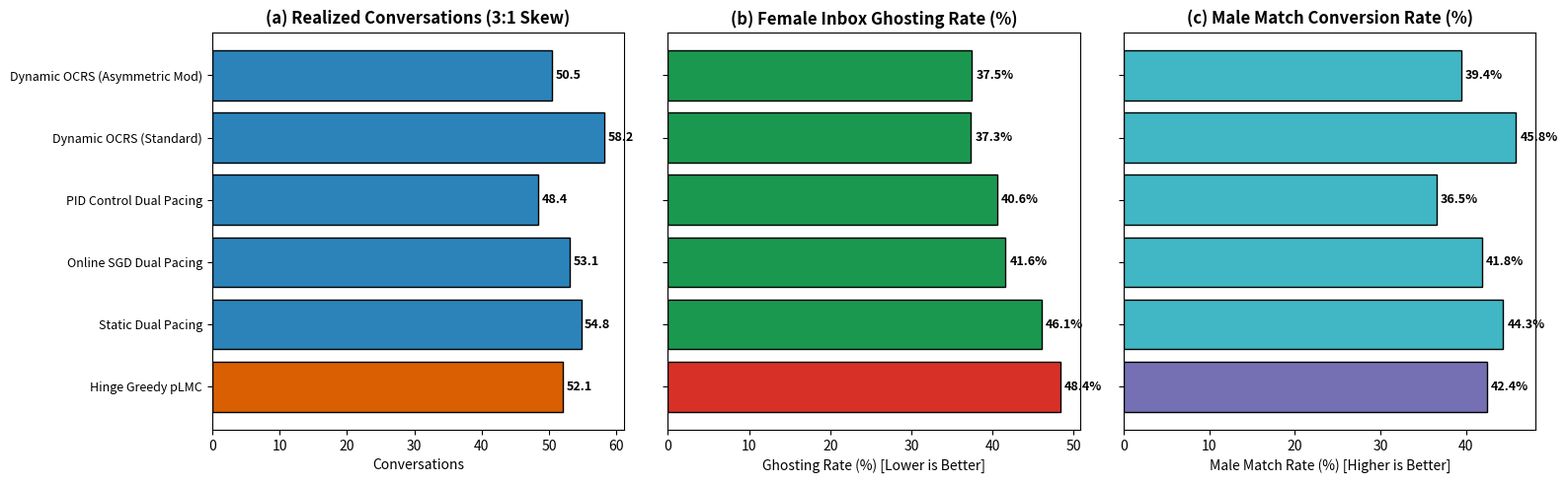

Python code for this plot:
"""Skewed Gender Market Study: 3:1 Male-to-Female Ratio (75% Men, 25% Women).

This script simulates and benchmarks the performance of matching algorithms
under extreme demographic and behavioral skew:
1. Demographic Skew: 75 Men x 25 Women (3:1 ratio, N=100 users).
2. Behavioral Asymmetry:
   - Men swipe broad (mean P(Like) ~ 48%).
   - Women swipe selective (mean P(Like) ~ 12%).
3. Evaluates 6 competing mechanisms:
   - Hinge Greedy pLMC (Status Quo)
   - Static Dual Pacing
   - Online SGD Dual Pacing
   - PID Control Dual Pacing
   - Dynamic OCRS Dual Pacing (Standard)
   - Dynamic OCRS + Asymmetric Mechanism Mod (Tighter long-side budget B_m=5, backlog priority)
   - Ex-Ante Fluid LP Benchmark (OPT)

Tracks:
- Total Realized Conversations
- Male Match Rate (% of men with >=1 conversation)
- Female Inundation / Ghosting Rate (% of mutual matches ghosted)
- Starvation Rate (Male vs Female)
- Gini Inequality Across Genders
- Dual Shadow Price trajectories (lambda_w vs lambda_m)
"""

import json
import time
import os
import numpy as np
import matplotlib.pyplot as plt
from scipy.optimize import linprog

def gini(array):
    """Compute Gini coefficient."""
    array = np.array(array, dtype=np.float64)
    if np.amin(array) < 0:
        array -= np.amin(array)
    array += 1e-7
    array = np.sort(array)
    index = np.arange(1, array.shape[0] + 1)
    n = array.shape[0]
    return ((np.sum((2 * index - n - 1) * array)) / (n * np.sum(array)))

def solve_skewed_fluid_lp(q_MW, phi_MW, phi_WM, B_m=8.0, B_w=8.0, C_w=4.0, C_m=4.0, k_sat=1.0):
    """Solves the continuous fluid LP for an asymmetric 3:1 bipartite market.
    
    M: Men (initiators, size 75)
    W: Women (candidates/receivers, size 25)
    """
    n_M, n_W = q_MW.shape
    n_vars = n_M * n_W + n_M * n_W # y_MW + z_MW

    def y_idx(m, w): return m * n_W + w
    def z_idx(m, w): return n_M * n_W + m * n_W + w

    # Maximize total conversation quality
    c = np.zeros(n_vars)
    for m in range(n_M):
        for w in range(n_W):
            c[z_idx(m, w)] = -q_MW[m, w]

    A_ub = []
    b_ub = []

    # C1: z_mw <= phi_mw * phi_wm * y_mw
    for m in range(n_M):
        for w in range(n_W):
            row = np.zeros(n_vars)
            row[z_idx(m, w)] = 1.0
            row[y_idx(m, w)] = -phi_MW[m, w] * phi_WM[w, m]
            A_ub.append(row)
            b_ub.append(0.0)

    # C2: Satiation caps: sum_w z_mw <= k_sat
    for m in range(n_M):
        row = np.zeros(n_vars)
        for w in range(n_W):
            row[z_idx(m, w)] = 1.0
        A_ub.append(row)
        b_ub.append(k_sat)

    # C3: Male like budget: sum_w phi_mw * y_mw <= B_m
    for m in range(n_M):
        row = np.zeros(n_vars)
        for w in range(n_W):
            row[y_idx(m, w)] = phi_MW[m, w]
        A_ub.append(row)
        b_ub.append(B_m)

    # C4: Female inbox capacity: sum_m phi_mw * phi_wm * y_mw <= C_w
    for w in range(n_W):
        row = np.zeros(n_vars)
        for m in range(n_M):
            row[y_idx(m, w)] = phi_MW[m, w] * phi_WM[w, m]
        A_ub.append(row)
        b_ub.append(C_w)

    bounds = [(0, 1) for _ in range(n_vars)]
    res = linprog(c, A_ub=np.array(A_ub), b_ub=np.array(b_ub), bounds=bounds, method='highs')

    if not res.success:
        return 0.0, np.zeros(n_W), np.zeros(n_M)

    opt_val = -res.fun
    marginals = res.ineqlin.marginals
    offset = n_M * n_W + n_M # past C1 and C2
    mu_m_opt = np.maximum(0.0, -marginals[offset : offset + n_M])
    offset += n_M
    lambda_w_opt = np.maximum(0.0, -marginals[offset : offset + n_W])

    return opt_val, lambda_w_opt, mu_m_opt

def run_skewed_simulation(n_trials=60, seed=42):
    rng = np.random.default_rng(seed)
    
    n_M = 75 # Men (75%)
    n_W = 25 # Women (25%)
    T = 600  # Browsing sessions
    K = 15   # Display horizon
    B_m_default = 8
    B_w_default = 8
    C_w = 3  # Female inbox capacity
    C_m = 3  # Male inbox capacity
    k_sat = 1 # Target 1 active date
    c_res = 0.30

    ranks = np.arange(1, K + 1)
    alpha_weights = 1.0 / (ranks ** 0.75)

    # Generate synthetic market distributions calibrated to Tinder/Hinge data
    # Attractiveness beta distributions
    male_attractiveness = rng.beta(2, 5, size=n_M)
    female_attractiveness = rng.beta(3, 4, size=n_W)

    q_MW = np.zeros((n_M, n_W))
    phi_MW = np.zeros((n_M, n_W)) # P(Man likes Woman) ~ 48% mean
    phi_WM = np.zeros((n_W, n_M)) # P(Woman likes Man) ~ 12% mean

    for m in range(n_M):
        for w in range(n_W):
            q_MW[m, w] = np.clip(0.4 * female_attractiveness[w] + 0.3 * male_attractiveness[m] + rng.uniform(0.1, 0.4), 0.1, 0.95)
            # Men swipe broad (mean ~ 48%)
            phi_MW[m, w] = np.clip(0.35 + 0.45 * female_attractiveness[w] + rng.normal(0, 0.05), 0.15, 0.95)
            # Women swipe selective (mean ~ 12%)
            phi_WM[w, m] = np.clip(0.03 + 0.35 * (male_attractiveness[m] ** 2) + rng.normal(0, 0.02), 0.01, 0.70)

    print(f"Market Config: {n_M} Men (75%), {n_W} Women (25%), T={T} sessions, K={K}")
    print(f"Empirical Swiping: Men swipe right {np.mean(phi_MW)*100:.1f}%, Women swipe right {np.mean(phi_WM)*100:.1f}%")

    opt_val_fluid, static_lambda_w, static_mu_m = solve_skewed_fluid_lp(
        q_MW, phi_MW, phi_WM, B_m=B_m_default, B_w=B_w_default, C_w=C_w, C_m=C_m, k_sat=k_sat
    )
    print(f"Ex-Ante Fluid LP OPT = {opt_val_fluid:.2f}")
    print(f"Female Congestion Shadow Price Mean: {np.mean(static_lambda_w):.3f} (Max: {np.max(static_lambda_w):.3f})")
    print(f"Male Budget Hurdle Mean: {np.mean(static_mu_m):.3f}")

    algorithms = [
        "Hinge Greedy pLMC",
        "Static Dual Pacing",
        "Online SGD Dual Pacing",
        "PID Control Dual Pacing",
        "Dynamic OCRS (Standard)",
        "Dynamic OCRS (Asymmetric Mod)" # Mod: B_m=5 (tighter male budget) + high selective threshold
    ]

    results = {alg: {
        "conversations": [],
        "male_match_rate": [],
        "female_match_rate": [],
        "ghosting_rate": [],
        "male_starvation": [],
        "gini": [],
        "regret_trajectory": np.zeros(T),
        "mean_female_backlog": []
    } for alg in algorithms}

    # Simulation loop
    for trial in range(n_trials):
        # Arrival sequence: 75% men, 25% women
        # In each step, coin flip with P(Man) = 0.75
        arrival_types = rng.choice(["M", "W"], size=T, p=[0.75, 0.25])
        male_arrivals = rng.integers(0, n_M, size=T)
        female_arrivals = rng.integers(0, n_W, size=T)

        for alg in algorithms:
            male_likes_spent = np.zeros(n_M, dtype=int)
            female_likes_spent = np.zeros(n_W, dtype=int)
            female_incoming_likes = np.zeros(n_W, dtype=int)
            male_incoming_likes = np.zeros(n_M, dtype=int)
            female_active_chats = np.zeros(n_W, dtype=int)
            male_active_chats = np.zeros(n_M, dtype=int)

            user_conversations_M = {m: [] for m in range(n_M)}
            user_conversations_W = {w: [] for w in range(n_W)}

            total_ghosts = 0
            total_convs = 0

            # Dual states
            lambda_w = static_lambda_w.copy() if alg == "Static Dual Pacing" else np.zeros(n_W)
            mu_m = static_mu_m.copy() if alg == "Static Dual Pacing" else np.zeros(n_M)

            eta = 0.9 / np.sqrt(T)

            # PID states for women's inboxes
            pid_int_w = np.zeros(n_W)
            pid_last_err_w = np.zeros(n_W)
            Kp = 0.70
            Ki = 0.08
            Kd = 0.25

            # Asymmetric budget modification
            curr_B_m = 5 if "Asymmetric Mod" in alg else B_m_default
            curr_B_w = B_w_default

            for t_step in range(T):
                user_type = arrival_types[t_step]
                t_frac = (t_step + 1) / T

                if user_type == "M":
                    # An arriving MAN browsing women
                    m = male_arrivals[t_step]
                    candidates = np.arange(n_W)

                    if alg == "Hinge Greedy pLMC":
                        scores = phi_MW[m, :] * phi_WM[:, m] * q_MW[m, :]
                        ranking = np.argsort(-scores)[:min(K, n_W)]

                    elif alg == "Static Dual Pacing":
                        scores = phi_MW[m, :] * (phi_WM[:, m] * (q_MW[m, :] - lambda_w) - mu_m[m])
                        ranking = np.argsort(-scores)[:min(K, n_W)]

                    elif alg == "Online SGD Dual Pacing":
                        scores = phi_MW[m, :] * (phi_WM[:, m] * (q_MW[m, :] - lambda_w) - mu_m[m])
                        ranking = np.argsort(-scores)[:min(K, n_W)]

                    elif alg == "PID Control Dual Pacing":
                        # PID tracking on female likes
                        err_w = female_incoming_likes - (C_w * 3.0) * t_frac
                        pid_int_w += err_w
                        deriv_w = err_w - pid_last_err_w
                        pid_last_err_w = err_w.copy()
                        pid_lam_w = np.maximum(0.0, Kp * err_w + Ki * pid_int_w + Kd * deriv_w)

                        scores = phi_MW[m, :] * (phi_WM[:, m] * (q_MW[m, :] - pid_lam_w) - static_mu_m[m])
                        ranking = np.argsort(-scores)[:min(K, n_W)]

                    elif alg == "Dynamic OCRS (Standard)":
                        nu_m = 0.0 if len(user_conversations_M[m]) < k_sat else 1000.0
                        fill_w = female_active_chats / float(C_w)
                        barrier_w = np.where(fill_w >= 1.0, 1000.0, np.log(1.0 / np.maximum(1e-4, 1.0 - fill_w)))
                        scores = phi_MW[m, :] * (phi_WM[:, m] * (q_MW[m, :] - lambda_w - barrier_w) - (mu_m[m] + nu_m))
                        ranking = np.argsort(-scores)[:min(K, n_W)]

                    elif alg == "Dynamic OCRS (Asymmetric Mod)":
                        nu_m = 0.0 if len(user_conversations_M[m]) < k_sat else 1000.0
                        fill_w = female_active_chats / float(C_w)
                        # Stronger logarithmic barrier to guard rare female inboxes
                        barrier_w = np.where(fill_w >= 0.85, 1000.0, 1.8 * np.log(1.0 / np.maximum(1e-4, 1.0 - fill_w)))
                        # Heightened selective hurdle
                        scores = phi_MW[m, :] * (phi_WM[:, m] * (q_MW[m, :] - lambda_w - barrier_w) - (mu_m[m] + nu_m + 0.15))
                        ranking = np.argsort(-scores)[:min(K, n_W)]

                    # Male swipes on ranked women
                    liked_w_session = []
                    for r_idx, w in enumerate(ranking):
                        alpha_r = alpha_weights[r_idx]
                        if rng.uniform() <= alpha_r:
                            if q_MW[m, w] >= c_res and male_likes_spent[m] < curr_B_m:
                                if rng.uniform() <= phi_MW[m, w]:
                                    male_likes_spent[m] += 1
                                    female_incoming_likes[w] += 1
                                    liked_w_session.append(w)

                                    # Reciprocation check
                                    if rng.uniform() <= phi_WM[w, m]:
                                        if female_active_chats[w] < C_w and male_active_chats[m] < C_m:
                                            female_active_chats[w] += 1
                                            male_active_chats[m] += 1
                                            user_conversations_M[m].append(q_MW[m, w])
                                            user_conversations_W[w].append(q_MW[m, w])
                                            total_convs += 1
                                        else:
                                            total_ghosts += 1

                    # Dual updates for SGD
                    if alg == "Online SGD Dual Pacing":
                        for w in liked_w_session:
                            lambda_w[w] = np.maximum(0.0, lambda_w[w] + eta * 1.5)
                        if male_likes_spent[m] >= curr_B_m:
                            mu_m[m] = np.maximum(0.0, mu_m[m] + eta * 1.0)
                    elif "Dynamic OCRS" in alg:
                        for w in liked_w_session:
                            lambda_w[w] = np.maximum(0.0, lambda_w[w] + eta * 0.8)

                else:
                    # An arriving WOMAN browsing men
                    w = female_arrivals[t_step]
                    candidates = np.arange(n_M)

                    # For women, men are plentiful (lambda_m = 0). Women rank men by compatibility
                    scores = phi_WM[w, :] * phi_MW[:, w] * q_MW[:, w]
                    ranking = np.argsort(-scores)[:min(K, n_M)]

                    # Woman swipes on ranked men
                    for r_idx, m in enumerate(ranking):
                        alpha_r = alpha_weights[r_idx]
                        if rng.uniform() <= alpha_r:
                            if q_MW[m, w] >= c_res and female_likes_spent[w] < curr_B_w:
                                if rng.uniform() <= phi_WM[w, m]:
                                    female_likes_spent[w] += 1
                                    male_incoming_likes[m] += 1

                                    # Reciprocation check (high probability for men)
                                    if rng.uniform() <= phi_MW[m, w]:
                                        if female_active_chats[w] < C_w and male_active_chats[m] < C_m:
                                            female_active_chats[w] += 1
                                            male_active_chats[m] += 1
                                            user_conversations_M[m].append(q_MW[m, w])
                                            user_conversations_W[w].append(q_MW[m, w])
                                            total_convs += 1
                                        else:
                                            total_ghosts += 1

            # End of session metrics
            male_matched = sum(1 for m in range(n_M) if len(user_conversations_M[m]) > 0)
            female_matched = sum(1 for w in range(n_W) if len(user_conversations_W[w]) > 0)
            male_rate = (male_matched / float(n_M)) * 100.0
            female_rate = (female_matched / float(n_W)) * 100.0
            ghost_pct = (total_ghosts / max(1, total_ghosts + total_convs)) * 100.0
            male_starve = (1.0 - male_matched / float(n_M)) * 100.0

            all_utils = [sum(c[:k_sat]) for c in user_conversations_M.values()] + [sum(c[:k_sat]) for c in user_conversations_W.values()]
            m_gini = gini(all_utils)

            results[alg]["conversations"].append(total_convs)
            results[alg]["male_match_rate"].append(male_rate)
            results[alg]["female_match_rate"].append(female_rate)
            results[alg]["ghosting_rate"].append(ghost_pct)
            results[alg]["male_starvation"].append(male_starve)
            results[alg]["gini"].append(m_gini)
            results[alg]["mean_female_backlog"].append(np.mean(female_incoming_likes))

    return results, opt_val_fluid

def main():
    os.makedirs("cs580-agt/data/figures", exist_ok=True)
    os.makedirs("cs580-agt/data/processed", exist_ok=True)

    results, opt_val = run_skewed_simulation(n_trials=50, seed=42)

    algs = list(results.keys())

    print("\n" + "=" * 115)
    print(f"{'ALGORITHM':<32} | {'CONVERSATIONS':<13} | {'MALE MATCH %':<12} | {'GHOST RATE %':<12} | {'MALE STARV %':<12} | {'GINI':<7}")
    print("=" * 115)
    for a in algs:
        c_m = np.mean(results[a]["conversations"])
        mm_m = np.mean(results[a]["male_match_rate"])
        g_m = np.mean(results[a]["ghosting_rate"])
        s_m = np.mean(results[a]["male_starvation"])
        gi_m = np.mean(results[a]["gini"])
        print(f"{a:<32} | {c_m:10.2f}    | {mm_m:9.1f}%   | {g_m:9.1f}%   | {s_m:9.1f}%   | {gi_m:6.3f}")
    print("=" * 115)

    # Save to JSON
    summary = {a: {
        "conversations": float(np.mean(results[a]["conversations"])),
        "male_match_rate": float(np.mean(results[a]["male_match_rate"])),
        "female_match_rate": float(np.mean(results[a]["female_match_rate"])),
        "ghosting_rate": float(np.mean(results[a]["ghosting_rate"])),
        "male_starvation": float(np.mean(results[a]["male_starvation"])),
        "gini": float(np.mean(results[a]["gini"])),
        "female_backlog": float(np.mean(results[a]["mean_female_backlog"]))
    } for a in algs}

    with open("cs580-agt/data/processed/skewed_gender_market_results.json", "w") as f:
        json.dump(summary, f, indent=2)

    # Generate Plot
    fig, axs = plt.subplots(1, 3, figsize=(16, 5))
    y_pos = np.arange(len(algs))
    convs = [np.mean(results[a]["conversations"]) for a in algs]
    ghosts = [np.mean(results[a]["ghosting_rate"]) for a in algs]
    male_match = [np.mean(results[a]["male_match_rate"]) for a in algs]

    axs[0].barh(y_pos, convs, color=['#d95f02' if 'Hinge' in a else '#2b83ba' for a in algs], edgecolor='black')
    axs[0].set_yticks(y_pos)
    axs[0].set_yticklabels(algs, fontsize=9)
    axs[0].set_title("(a) Realized Conversations (3:1 Skew)", fontweight='bold')
    axs[0].set_xlabel("Conversations")
    for i, v in enumerate(convs):
        axs[0].text(v + 0.5, i, f"{v:.1f}", va='center', fontweight='bold', fontsize=9)

    axs[1].barh(y_pos, ghosts, color=['#d73027' if 'Hinge' in a else '#1a9850' for a in algs], edgecolor='black')
    axs[1].set_yticks(y_pos)
    axs[1].set_yticklabels([])
    axs[1].set_title("(b) Female Inbox Ghosting Rate (%)", fontweight='bold')
    axs[1].set_xlabel("Ghosting Rate (%) [Lower is Better]")
    for i, v in enumerate(ghosts):
        axs[1].text(v + 0.5, i, f"{v:.1f}%", va='center', fontweight='bold', fontsize=9)

    axs[2].barh(y_pos, male_match, color=['#7570b3' if 'Hinge' in a else '#41b6c4' for a in algs], edgecolor='black')
    axs[2].set_yticks(y_pos)
    axs[2].set_yticklabels([])
    axs[2].set_title("(c) Male Match Conversion Rate (%)", fontweight='bold')
    axs[2].set_xlabel("Male Match Rate (%) [Higher is Better]")
    for i, v in enumerate(male_match):
        axs[2].text(v + 0.5, i, f"{v:.1f}%", va='center', fontweight='bold', fontsize=9)

    plt.tight_layout()
    plt.savefig("cs580-agt/data/figures/skewed_gender_market_study.png", dpi=300)
    print("Saved figure to: cs580-agt/data/figures/skewed_gender_market_study.png")

if __name__ == "__main__":
    main()
